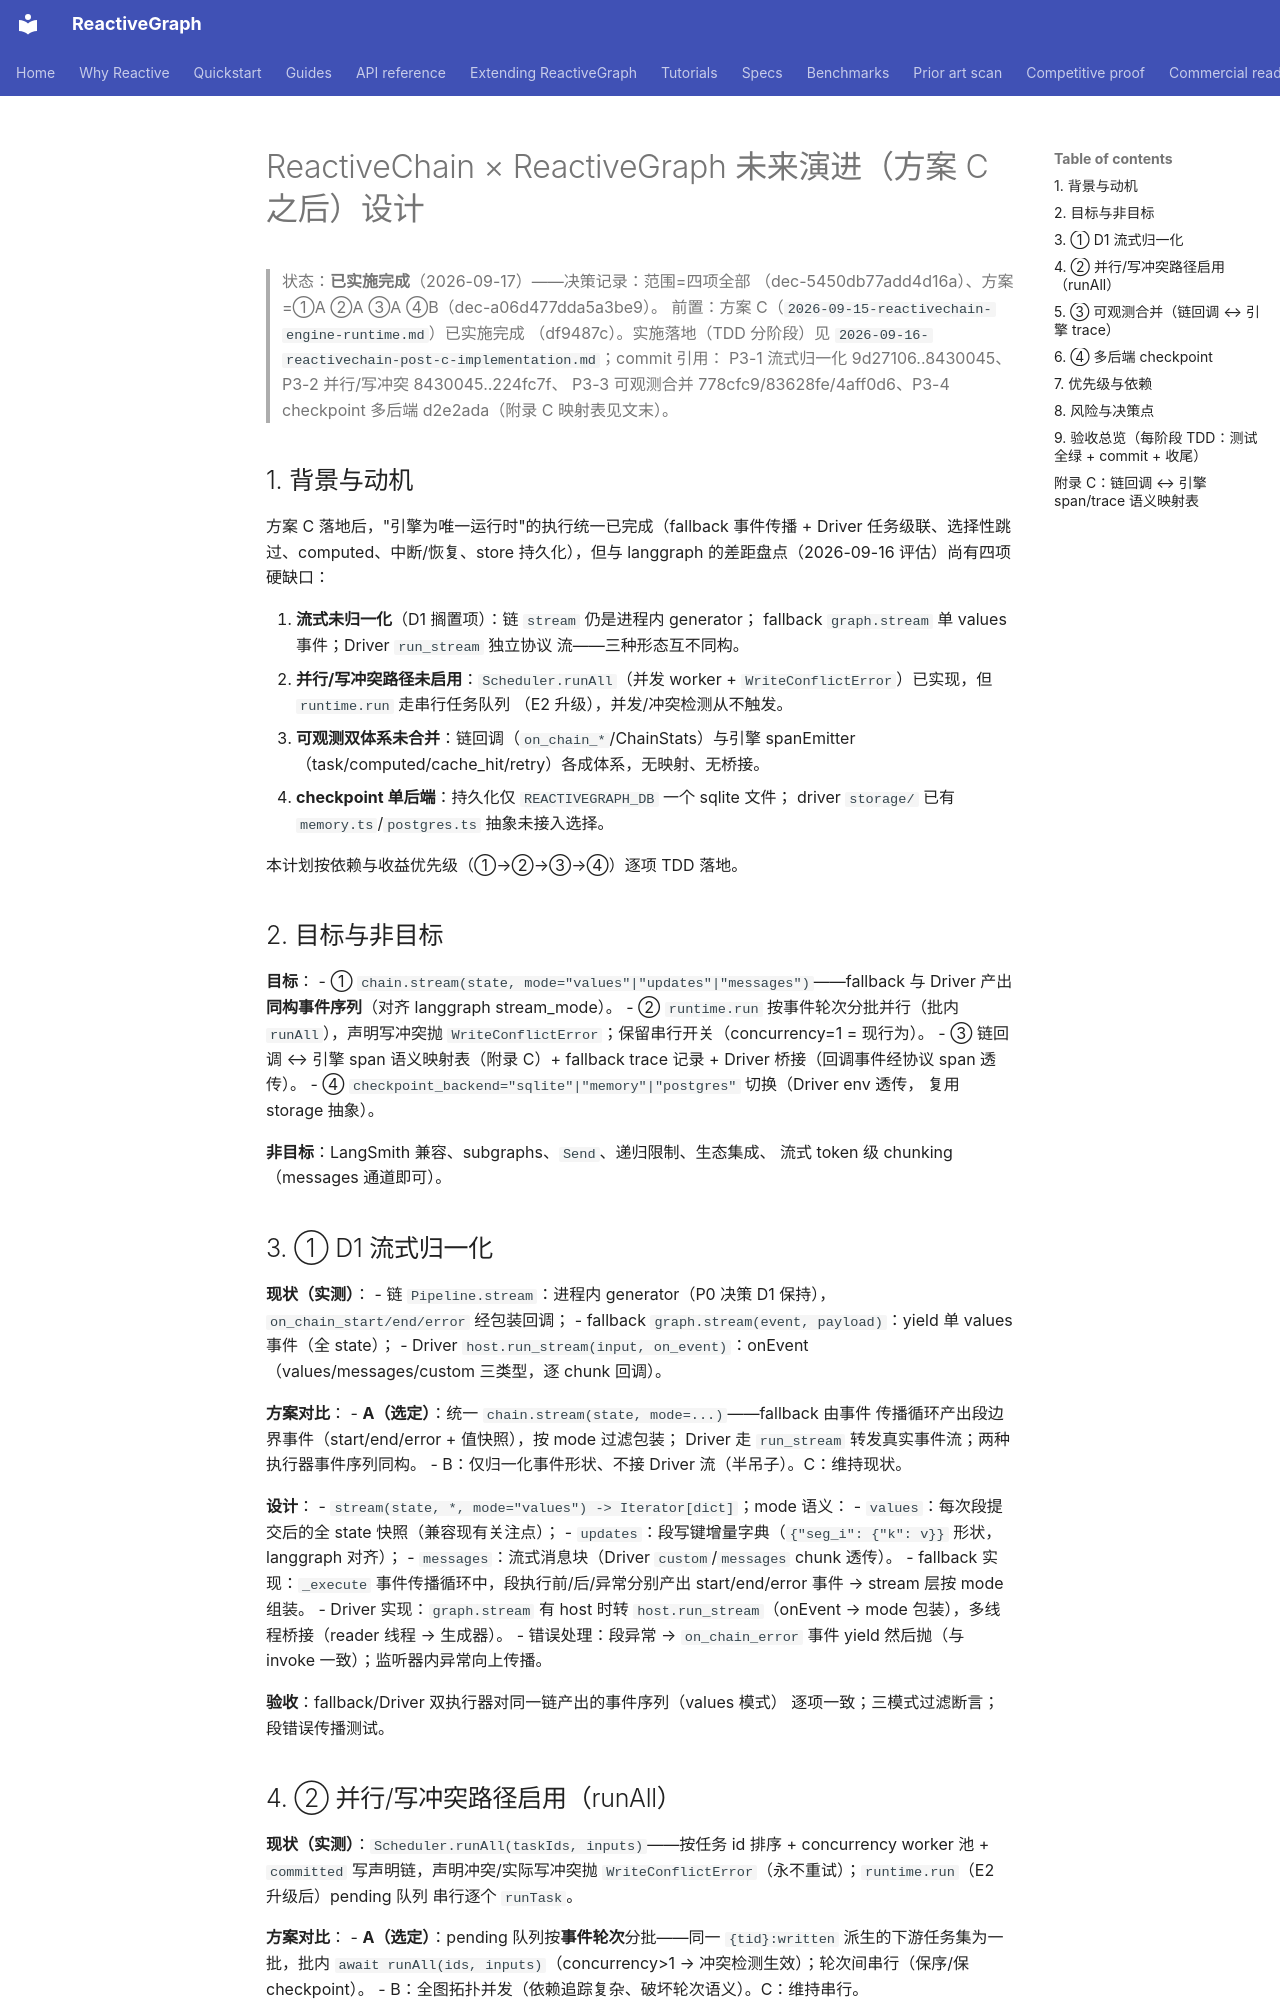

repository: from000/reactive-graph · page: plans/2026-09-16-reactivechain-post-c-design/index.html · generator: mkdocs

# ReactiveChain × ReactiveGraph 未来演进（方案 C 之后）设计

> 状态：**已实施完成**（2026-09-17）——决策记录：范围=四项全部
> （dec-5450db77add4d16a）、方案=①A ②A ③A ④B（dec-a06d477dda5a3be9）。
> 前置：方案 C（`2026-09-15-reactivechain-engine-runtime.md`）已实施完成
> （df9487c）。实施落地（TDD 分阶段）见
> `2026-09-16-reactivechain-post-c-implementation.md`；commit 引用：
> P3-1 流式归一化 9d27106..8430045、P3-2 并行/写冲突 8430045..224fc7f、
> P3-3 可观测合并 778cfc9/83628fe/4aff0d6、P3-4 checkpoint 多后端
> d2e2ada（附录 C 映射表见文末）。

## 1. 背景与动机

方案 C 落地后，"引擎为唯一运行时"的执行统一已完成（fallback 事件传播 +
Driver 任务级联、选择性跳过、computed、中断/恢复、store 持久化），但与
langgraph 的差距盘点（2026-09-16 评估）尚有四项硬缺口：

1. **流式未归一化**（D1 搁置项）：链 `stream` 仍是进程内 generator；
   fallback `graph.stream` 单 values 事件；Driver `run_stream` 独立协议
   流——三种形态互不同构。
2. **并行/写冲突路径未启用**：`Scheduler.runAll`（并发 worker +
   `WriteConflictError`）已实现，但 `runtime.run` 走串行任务队列
   （E2 升级），并发/冲突检测从不触发。
3. **可观测双体系未合并**：链回调（`on_chain_*`/ChainStats）与引擎
   spanEmitter（task/computed/cache_hit/retry）各成体系，无映射、无桥接。
4. **checkpoint 单后端**：持久化仅 `REACTIVEGRAPH_DB` 一个 sqlite 文件；
   driver `storage/` 已有 `memory.ts`/`postgres.ts` 抽象未接入选择。

本计划按依赖与收益优先级（①→②→③→④）逐项 TDD 落地。

## 2. 目标与非目标

**目标**：
- ① `chain.stream(state, mode="values"|"updates"|"messages")`——fallback 与
  Driver 产出**同构事件序列**（对齐 langgraph stream_mode）。
- ② `runtime.run` 按事件轮次分批并行（批内 `runAll`），声明写冲突抛
  `WriteConflictError`；保留串行开关（concurrency=1 = 现行为）。
- ③ 链回调 ↔ 引擎 span 语义映射表（附录 C）+ fallback trace 记录 +
  Driver 桥接（回调事件经协议 span 透传）。
- ④ `checkpoint_backend="sqlite"|"memory"|"postgres"` 切换（Driver env 透传，
  复用 storage 抽象）。

**非目标**：LangSmith 兼容、subgraphs、`Send`、递归限制、生态集成、
流式 token 级 chunking（messages 通道即可）。

## 3. ① D1 流式归一化

**现状（实测）**：
- 链 `Pipeline.stream`：进程内 generator（P0 决策 D1 保持），
  `on_chain_start/end/error` 经包装回调；
- fallback `graph.stream(event, payload)`：yield 单 values 事件（全 state）；
- Driver `host.run_stream(input, on_event)`：onEvent（values/messages/custom
  三类型，逐 chunk 回调）。

**方案对比**：
- **A（选定）**：统一 `chain.stream(state, mode=...)`——fallback 由事件
  传播循环产出段边界事件（start/end/error + 值快照），按 mode 过滤包装；
  Driver 走 `run_stream` 转发真实事件流；两种执行器事件序列同构。
- B：仅归一化事件形状、不接 Driver 流（半吊子）。C：维持现状。

**设计**：
- `stream(state, *, mode="values") -> Iterator[dict]`；mode 语义：
  - `values`：每次段提交后的全 state 快照（兼容现有关注点）；
  - `updates`：段写键增量字典（`{"seg_i": {"k": v}}` 形状，langgraph
    对齐）；
  - `messages`：流式消息块（Driver `custom`/`messages` chunk 透传）。
- fallback 实现：`_execute` 事件传播循环中，段执行前/后/异常分别产出
  start/end/error 事件 → stream 层按 mode 组装。
- Driver 实现：`graph.stream` 有 host 时转 `host.run_stream`（onEvent →
  mode 包装），多线程桥接（reader 线程 → 生成器）。
- 错误处理：段异常 → `on_chain_error` 事件 yield 然后抛（与 invoke
  一致）；监听器内异常向上传播。

**验收**：fallback/Driver 双执行器对同一链产出的事件序列（values 模式）
逐项一致；三模式过滤断言；段错误传播测试。
